The GitHub repository ChandranSukirthan/Advanced-Brain-Tumor-Classification-Using-Deep-Learning contains a labelled image folder "tumorous_and_nontumorous" with 2 categories: non-tumorous, tumorous. Examples follow, each with its label.

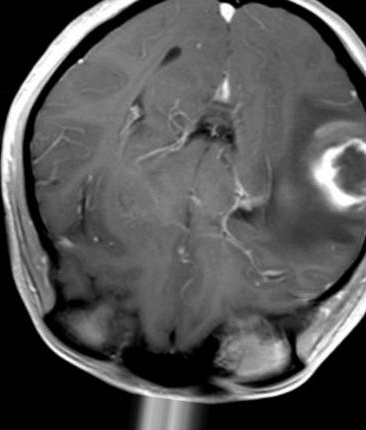
Label: tumorous

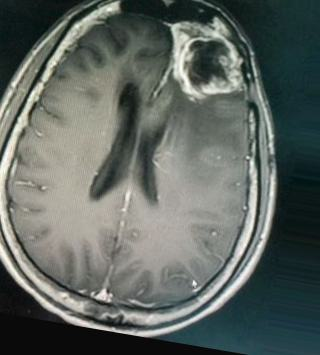
Label: tumorous

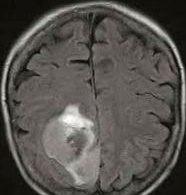
Label: tumorous

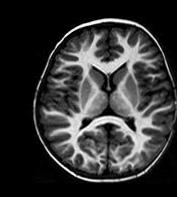
Label: non-tumorous

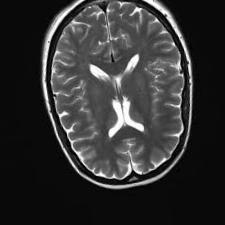
Label: non-tumorous

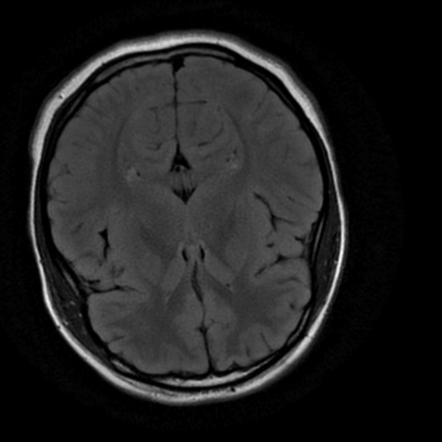
Label: non-tumorous
